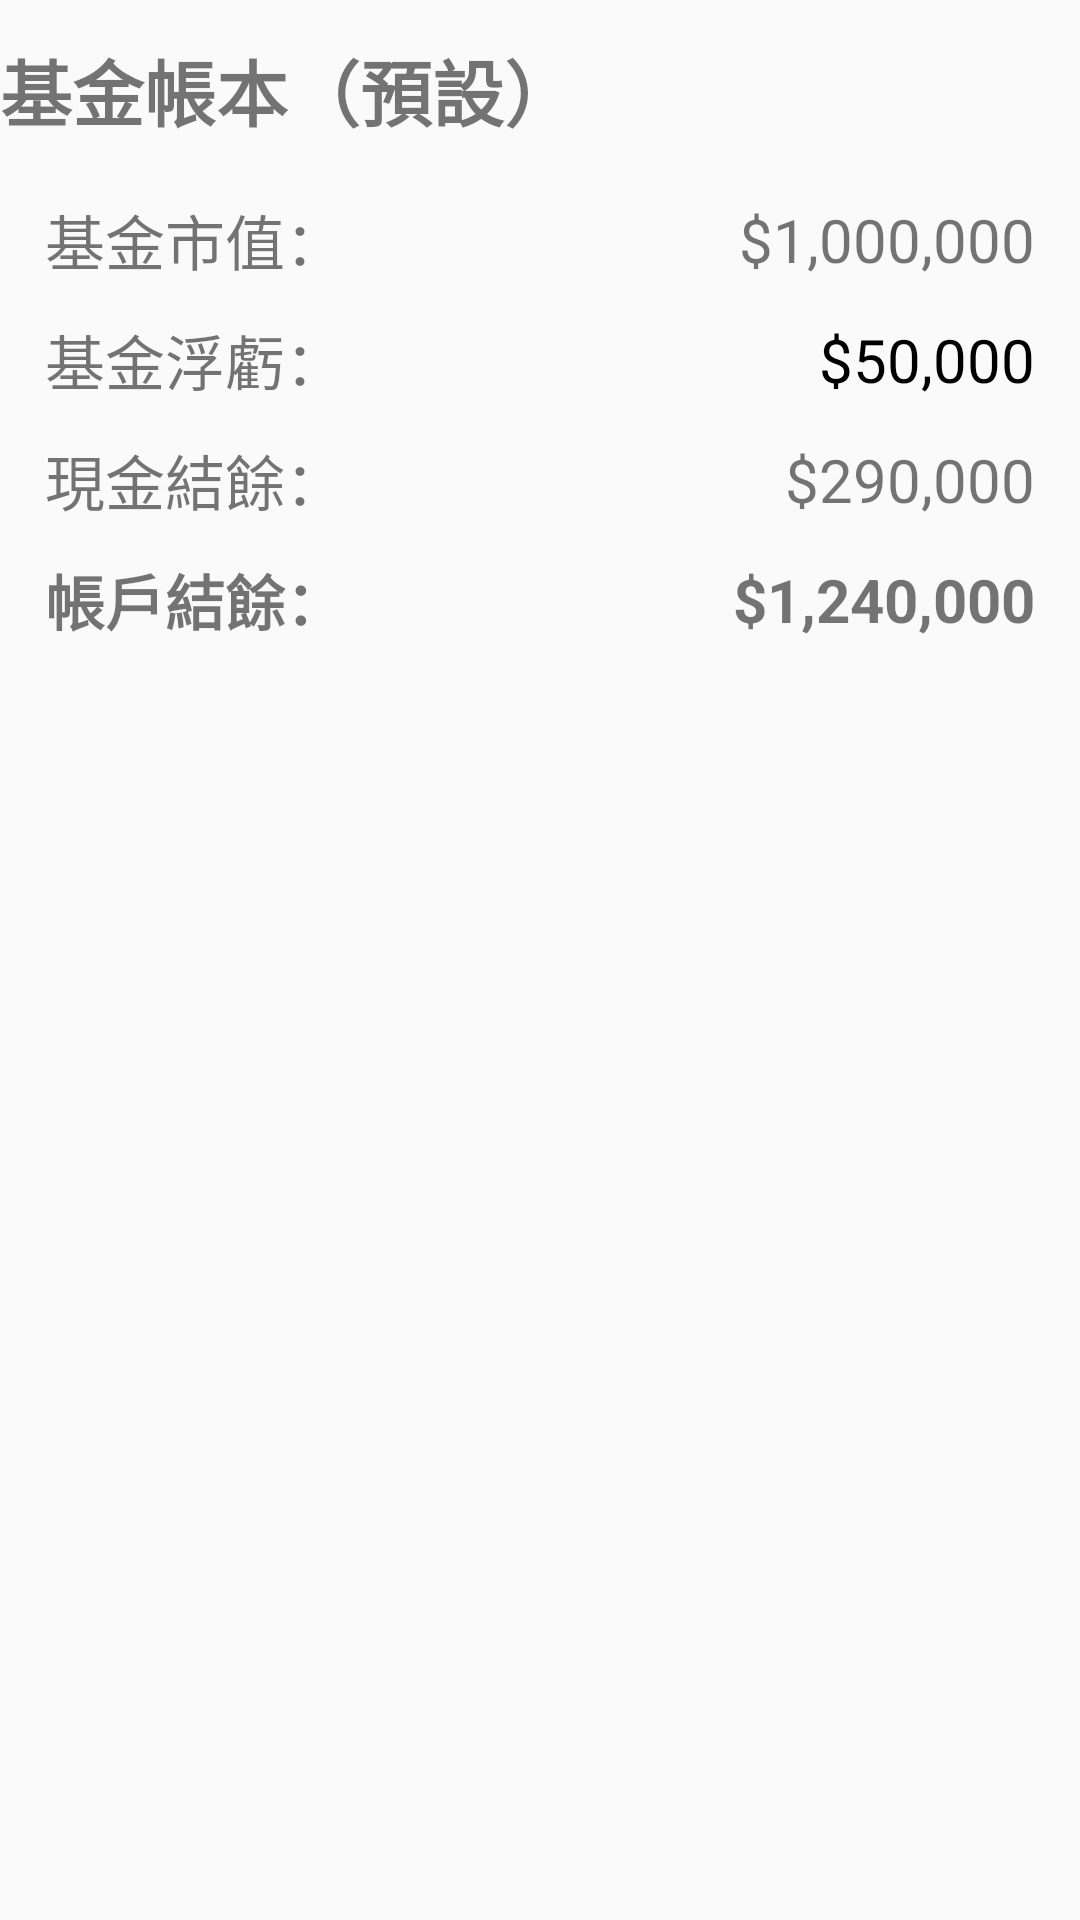

Android layout source for this screen:
<!-- AndroidManifest.xml: application theme AppTheme -->
<!-- res/layout/account_item.xml -->
<?xml version="1.0" encoding="utf-8"?>
<LinearLayout xmlns:android="http://schemas.android.com/apk/res/android"
    android:orientation="vertical" android:layout_width="match_parent"
    android:layout_height="match_parent">
    <TextView
        android:id="@+id/acc_item_title"
        android:layout_width="match_parent"
        android:layout_height="60dp"
        android:text="基金帳本（預設）"
        android:textSize="24sp" android:textStyle="bold"
        android:gravity="center_vertical"/>
    <LinearLayout
        android:layout_width="match_parent"
        android:layout_height="40dp"
        android:orientation="horizontal">
        <TextView
            android:layout_width="wrap_content" android:layout_marginLeft="15dp"
            android:layout_height="match_parent" android:gravity="center_vertical"
            android:text="基金市值：" android:textSize="20sp"/>
        <TextView  android:id="@+id/acc_item_txt1"
            android:layout_width="match_parent" android:layout_marginRight="15dp"
            android:layout_height="match_parent" android:gravity="center_vertical|right"
            android:text="$1,000,000" android:textSize="20sp"/>
    </LinearLayout>
    <LinearLayout
        android:layout_width="match_parent"
        android:layout_height="40dp"
        android:orientation="horizontal">
        <TextView
            android:layout_width="wrap_content" android:layout_marginLeft="15dp"
            android:layout_height="match_parent" android:gravity="center_vertical"
            android:text="基金浮虧：" android:textSize="20sp"/>
        <TextView  android:id="@+id/acc_item_txt2"
            android:layout_width="match_parent" android:layout_marginRight="15dp"
            android:layout_height="match_parent" android:gravity="center_vertical|right"
            android:text="$50,000" android:textSize="20sp" android:textColor="#000000"/>
    </LinearLayout>
    <LinearLayout
        android:layout_width="match_parent"
        android:layout_height="40dp"
        android:orientation="horizontal">
        <TextView
            android:layout_width="wrap_content" android:layout_marginLeft="15dp"
            android:layout_height="match_parent" android:gravity="center_vertical"
            android:text="現金結餘：" android:textSize="20sp"/>
        <TextView  android:id="@+id/acc_item_txt3"
            android:layout_width="match_parent" android:layout_marginRight="15dp"
            android:layout_height="match_parent" android:gravity="center_vertical|right"
            android:text="$290,000" android:textSize="20sp"/>
    </LinearLayout>
    <LinearLayout
        android:layout_width="match_parent"
        android:layout_height="40dp"
        android:orientation="horizontal">
        <TextView
            android:layout_width="wrap_content" android:layout_marginLeft="15dp"
            android:layout_height="match_parent" android:gravity="center_vertical"
            android:text="帳戶結餘：" android:textSize="20sp" android:textStyle="bold"/>
        <TextView  android:id="@+id/acc_item_txt4"
            android:layout_width="match_parent" android:layout_marginRight="15dp"
            android:layout_height="match_parent" android:gravity="center_vertical|right"
            android:text="$1,240,000" android:textSize="20sp" android:textStyle="bold"/>

    </LinearLayout>


</LinearLayout>
<!-- resources referenced by this layout -->
<resources>
  <style name="AppTheme" parent="@style/Theme.AppCompat.Light.NoActionBar">
          <item name="colorPrimary">#2E6E65</item>
          <item name="colorPrimaryDark">#2B3752</item>
          <item name="colorAccent">#4e4d4d</item>
          <item name="android:windowNoTitle">true</item>
          <item name="windowActionBar">false</item>
          <item name="drawerArrowStyle">@style/DrawerArrowStyle</item>
          <item name="android:typeface">sans</item>
      </style>
  <style name="DrawerArrowStyle" parent="Widget.AppCompat.DrawerArrowToggle">
          <item name="spinBars">true</item>
          <item name="color">@android:color/white</item>
      </style>
</resources>
